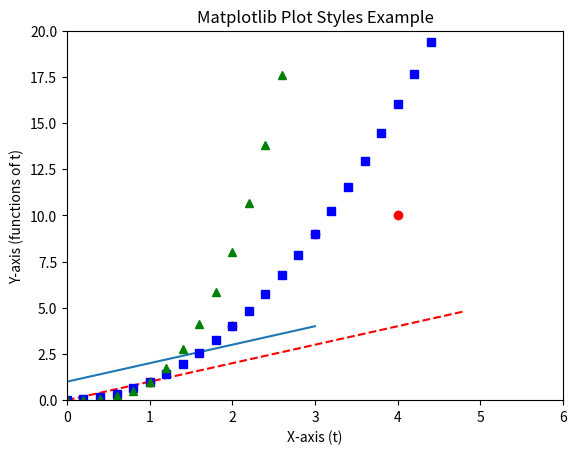

The script that saved this image:
# ====================================================
# Program: Plotting with Matplotlib and NumPy
# Description: Demonstrates different plotting styles such as line plots, dots, and symbols in graphs using matplotlib.
# ====================================================

import matplotlib.pyplot as plt
import numpy as np

# --------------------------------------------
# Example 1: Simple Line Plot
# Plots y = [1, 2, 3, 4] against x = [0, 1, 2, 3]
# --------------------------------------------
plt.plot([1, 2, 3, 4])   # Line plot
plt.ylabel('Some numbers')  # Y-axis label
plt.show()

# --------------------------------------------
# Example 2: Plot with Red Dots
# Plots y-values [1, 4, 9, 10] against x-values [1, 2, 3, 4]
# 'ro' means red color + circle marker
# Axis range is set to [xmin=0, xmax=6, ymin=0, ymax=20]
# --------------------------------------------
plt.plot([1, 2, 3, 4], [1, 4, 9, 10], 'ro')
plt.axis([0, 6, 0, 20])  
plt.show()

# --------------------------------------------
# Example 3: Multiple Plots with Different Styles
# Using NumPy to generate values of t from 0.0 to 5.0 (step=0.2)
# - Red dashed line ('r--') for y = t
# - Blue squares ('bs') for y = t^2
# - Green triangles ('g^') for y = t^3
# --------------------------------------------
t = np.arange(0., 5., 0.2)
plt.plot(t, t, 'r--',      # y = t, red dashed line
         t, t**2, 'bs',    # y = t^2, blue square markers
         t, t**3, 'g^')    # y = t^3, green triangle markers

# Adding title and labels for clarity
plt.title("Matplotlib Plot Styles Example")
plt.xlabel("X-axis (t)")
plt.ylabel("Y-axis (functions of t)")

# Display the plot
plt.show()
